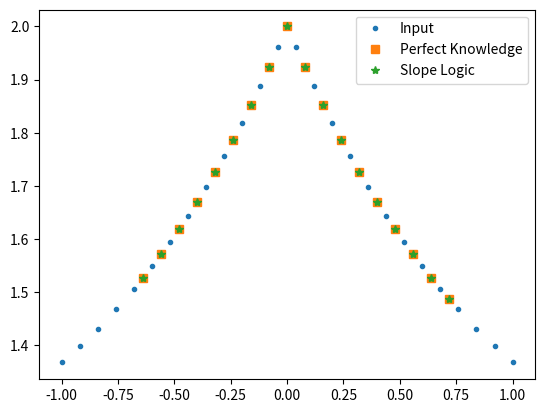

The matplotlib source for this figure:

#Assume we have the expressions at all the necessary points then solved the matrix equation

from numpy import *
from numpy.linalg import solve,norm
from scipy.optimize import bisect 
from matplotlib.pyplot import plot,loglog,show,legend,title,figure


def InitialCellAvgSpike(x,a0,a1,dx):
    
    n = len(x)
    qA = zeros(n)
    for i in range(n):
        
        
        if (x[i]> 0):
            qA[i] = a0 
        elif (x[i] < 0 and x[i] > -dx):
            qA[i] = a0 + a1
        else:
            qA[i] = a0 
        
    return qA

def InitialCellAvgQNonFlatJump(x,a0,a1,dx):
    
    n = len(x)
    qA = zeros(n)
    for i in range(n):
        
        
        if (x[i]> 0):
            qA[i] = a0 + a1*x[i]
        else:
            qA[i] = 2*a0 + a1*x[i]
        
    return qA

def InitialCellAvgQCusp(x,a0,a1,dx):
    
    n = len(x)
    qA = zeros(n)
    for i in range(n):
        
        
        
        if (0 < x[i] - 0.5*dx):
            qA[i] = a0 + a1*(-exp(-(x[i] + 0.5*dx)) + exp(-(x[i] - 0.5*dx)))/dx
        if(0 > x[i] - 0.5*dx ) and (0 < x[i] + 0.5*dx):
            qA[i] = a0 + a1*(exp(0) - exp(x[i] - 0.5*dx) - exp(-(x[i] + 0.5*dx)) + exp(0) )/dx
        if (x0 > x[i] + 0.5*dx):
            qA[i] = a0 + a1*(exp(x[i] + 0.5*dx) -exp(x[i] - 0.5*dx))/dx
        
    return qA


def InitialCellAvgQStep(x,x0,a0,a1,dx):
    
    n = len(x)
    qA = zeros(n)
    for i in range(n):
        
        if (x0 < x[i] - 0.5*dx):
            qA[i] = a1
        if(x0 > x[i] - 0.5*dx ) and (x0 < x[i] + 0.5*dx):
            qA[i] = ( a0*(x0 - (x[i] - 0.5*dx) )  + a1* ((x[i] + 0.5*dx)  - x0) )/dx
            
        if (x0 > x[i] + 0.5*dx):
            qA[i] = a0
        
    return qA

def ReconPerfectKnowledge(qA,x,x0,nBC,dx):
    n = len(qA)
    qe = zeros(n-2*nBC)
    xe = zeros(n-2*nBC)
    
    for j in range(nBC,n-nBC):
        
        i = j - nBC
        
        xe[i] = x[j] + 0.5*dx

        
        pjm3toja  = (qA[j-1] - 3*qA[j-2] + 3*qA[j-3] - qA[j-4])/(6*dx**3)
        pjm3tojb  = (3*qA[j-1] - 8*qA[j-2] + 7*qA[j-3] - 2*qA[j-4])/(2*dx**2)
        pjm3tojc  = (103*qA[j-1] - 225*qA[j-2] + 165*qA[j-3] - 43*qA[j-4])/(24*dx)
        pjm3tojd  =  31*qA[j-1]/8 - 17*qA[j-2]/3 + 89*qA[j-3]/24 - 11*qA[j-4]/12

        
 
        pjtojp3a = (-qA[j+1] + 3*qA[j+2] - 3*qA[j+3] + qA[j+4])/(6*dx**3)
        pjtojp3b = (3*qA[j+1] - 8*qA[j+2] + 7*qA[j+3] - 2*qA[j+4])/(2*dx**2)
        pjtojp3c =  (-103*qA[j+1] + 225*qA[j+2] - 165*qA[j+3] + 43*qA[j+4])/(24*dx)
        pjtojp3d  = 31*qA[j+1]/8 - 17*qA[j+2]/3 + 89*qA[j+3]/24 - 11*qA[j+4]/12

        #Perfect knowledge of discontinuity locations
        #Just need to know if we are left or right of it
        if xe[i] < x0:
            qa = pjm3toja
            qb = pjm3tojb
            qc = pjm3tojc
            qd = pjm3tojd
            
        else:
            qa = pjtojp3a
            qb = pjtojp3b
            qc = pjtojp3c
            qd = pjtojp3d
        
        qe[i] = qa*(dx/2)**3 + qb*(dx/2)**2 + qc*(dx/2) + qd

    return qe,xe


def ReconSlopeLogic(qA,x,x0,nBC,dx):
    n = len(qA)
    qe = zeros(n-2*nBC)
    xe = zeros(n-2*nBC)
    
    for j in range(nBC,n-nBC):
        
        i = j - nBC
        
        xe[i] = x[j] + 0.5*dx
        
        signslopejm1b = sign((qA[j-1] - qA[j-2]))
        signslopejf = sign((qA[j+1] - qA[j]))
        signslopejb = sign((qA[j] - qA[j-1]))
        signslopejp1f = sign((qA[j+2] - qA[j+1]))

        Bias = SlopeLogic(signslopejm1b ,signslopejf,signslopejb,signslopejp1f )
        
        #left
        if Bias == -1:
            qa  = (qA[j-1] - 3*qA[j-2] + 3*qA[j-3] - qA[j-4])/(6*dx**3)
            qb  = (3*qA[j-1] - 8*qA[j-2] + 7*qA[j-3] - 2*qA[j-4])/(2*dx**2)
            qc  = (103*qA[j-1] - 225*qA[j-2] + 165*qA[j-3] - 43*qA[j-4])/(24*dx)
            qd  =  31*qA[j-1]/8 - 17*qA[j-2]/3 + 89*qA[j-3]/24 - 11*qA[j-4]/12
        
        #right
        elif Bias == 1:
            qa = (-qA[j+1] + 3*qA[j+2] - 3*qA[j+3] + qA[j+4])/(6*dx**3)
            qb = (3*qA[j+1] - 8*qA[j+2] + 7*qA[j+3] - 2*qA[j+4])/(2*dx**2)
            qc =  (-103*qA[j+1] + 225*qA[j+2] - 165*qA[j+3] + 43*qA[j+4])/(24*dx)
            qd  = 31*qA[j+1]/8 - 17*qA[j+2]/3 + 89*qA[j+3]/24 - 11*qA[j+4]/12
        
        #none
        else:
            qa = (-3*qA[j+1] + qA[j+2] - qA[j-1] + 3*qA[j])/(6*dx**3)
            qb = (qA[j+1] + qA[j-1] - 2*qA[j])/(2*dx**2)
            qc = (27*qA[j+1] - 5*qA[j+2] - 7*qA[j-1] - 15*qA[j])/(24*dx)
            qd  = -qA[j+1]/24 - qA[j-1]/24 + 13*qA[j]/12
        
     
        qe[i] = qa*(dx/2)**3 + qb*(dx/2)**2 + qc*(dx/2) + qd

    return qe,xe




def SlopeLogic(signslopejm1b ,signslopejf,signslopejb,signslopejp1f ):
    
    
    if( (signslopejm1b ==signslopejf) and (signslopejf ==  signslopejb) and (signslopejb == signslopejp1f)):
        return 0
    else:
        sign01 = (signslopejm1b == signslopejb )
        sign23 = (signslopejf ==  signslopejp1f)
        sign12 = (signslopejb == signslopejf )
        
        if (sign01 and sign12 and not sign23):
            return -1
        elif (sign01 and not sign12 and sign23):
            return 1
        elif (not sign01 and  sign12 and sign23):
            return 1
        elif (not sign01 and not sign12 and sign23):
            return 1
        elif (not sign01 and sign12 and not sign23):
            return 1        
        elif (sign01 and not sign12 and not sign23):
            return -1                 
        elif (not sign01 and not sign12 and not sign23):
            return 1  
    

def OppositeSlope(qA,nBC,dx):
    n = len(qA)
    xlocs = []
    xlinlocs = []

    indval_lin  = zeros(n-2*nBC)
    
    for j in range(nBC,n-nBC):
        
        i = j - nBC

        signslopejm1b = sign((qA[j-1] - qA[j-2]))
        signslopejf = sign((qA[j+1] - qA[j]))
        # signslopejc = sign((qA[j+1] - qA[j-1]))
        signslopejb = sign((qA[j] - qA[j-1]))
        signslopejp1f = sign((qA[j+2] - qA[j+1]))
        
        signcube1  = sign(qA[j-1] - 3*qA[j-2] + 3*qA[j-3] - qA[j-4])   
        signcube2 = sign(-3*qA[j+1] + qA[j+2] - qA[j-1] + 3*qA[j])
        signcube3 = sign(-qA[j+1] + 3*qA[j+2] - 3*qA[j+3] + qA[j+4])
        

        indval_lin[i] = SlopeLogic(signslopejm1b ,signslopejf,signslopejb,signslopejp1f )
          
    return indval_lin


nBC = 4
n = 25
sx = -1.0
ex = 1.0
dx = ((ex - sx))/n
x = arange(sx,ex+ dx,dx)

a0 = 2.1
a1 = 1
x0 = 0


# qA =  InitialCellAvgSpike(x,a0,a1,dx)
# qA = InitialCellAvgQStep(x,x0,a0,a1,dx)

# qA = InitialCellAvgQNonFlatJump(x,a0,a1,dx)

qA =InitialCellAvgQCusp(x,1,1,dx)

qe_pk,xe_pk = ReconPerfectKnowledge(qA,x,x0,nBC,dx)

qe_sl,xe_sl = ReconSlopeLogic(qA,x,x0,nBC,dx)

plot(x,qA,'.',label='Input')
plot(xe_pk, qe_pk,'s',label='Perfect Knowledge')
plot(xe_pk, qe_sl,'*',label='Slope Logic')
legend()
show()



